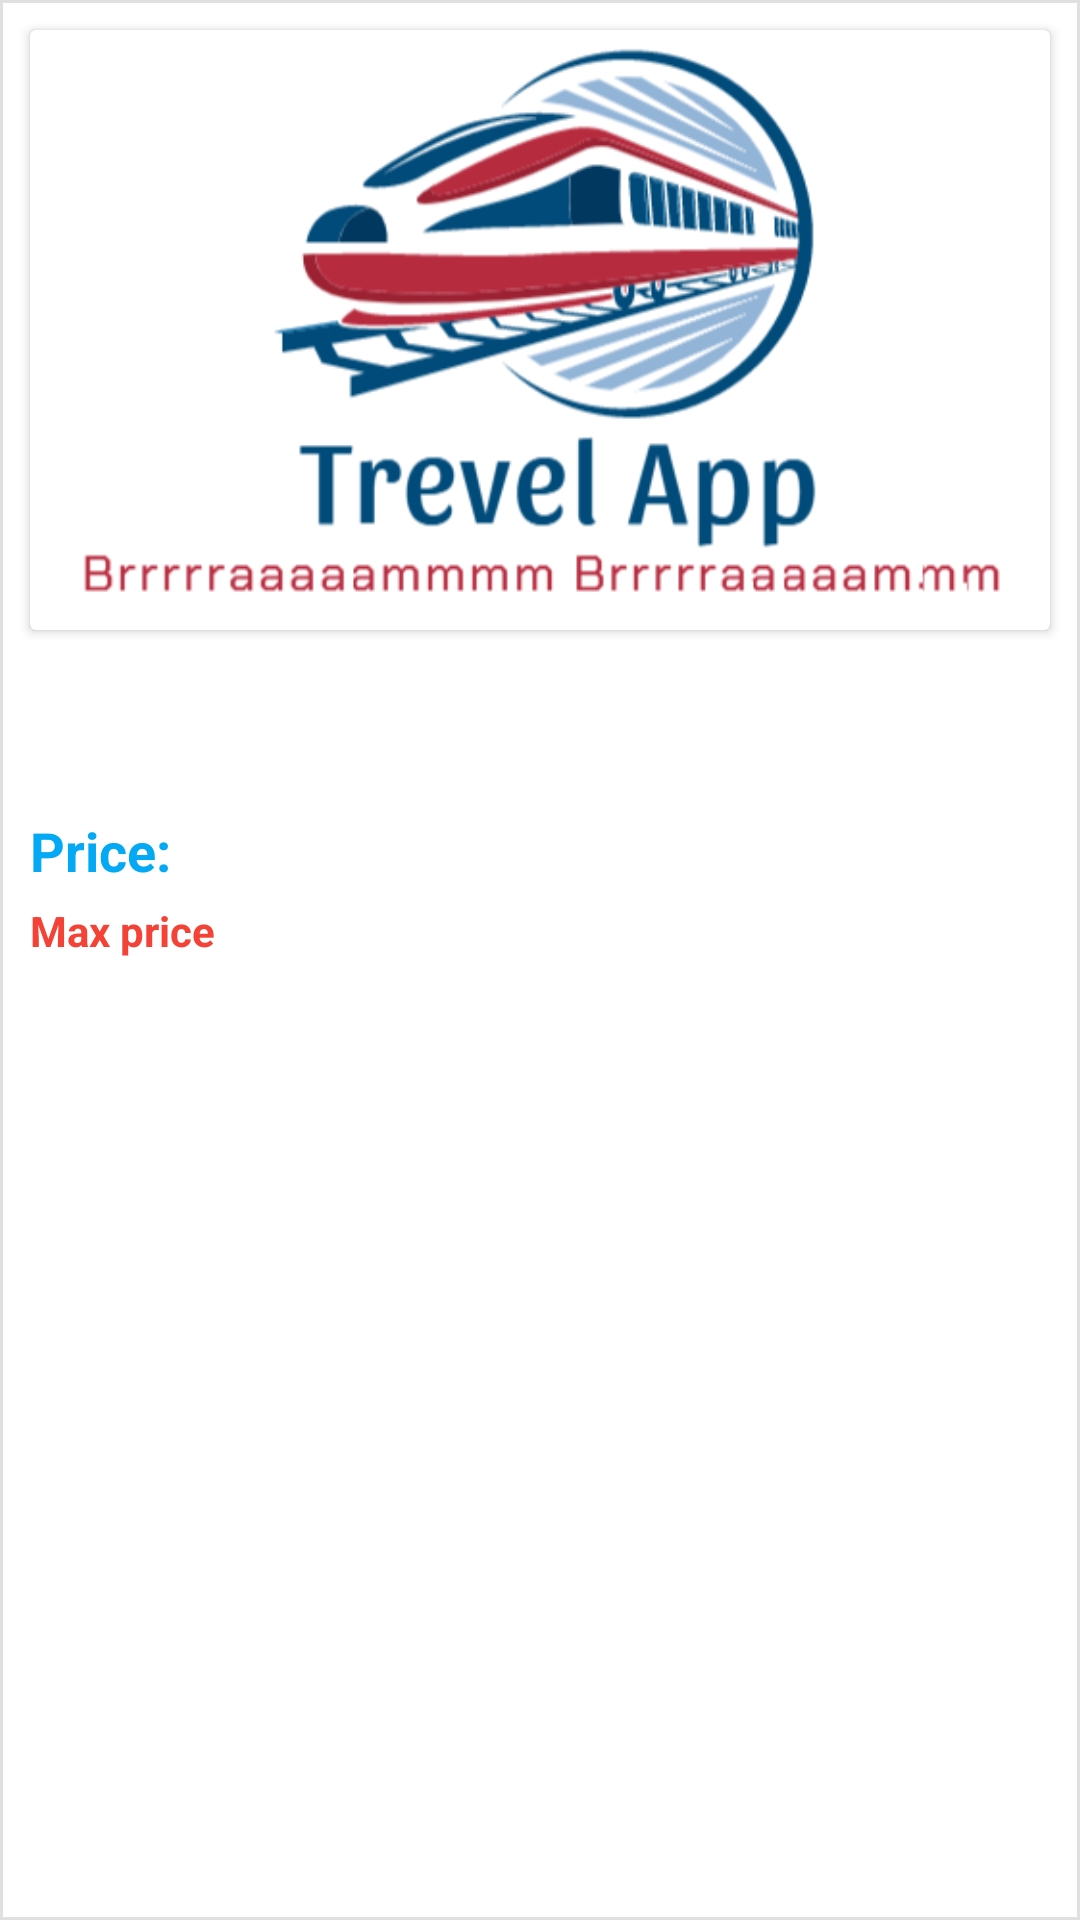

The Android layout XML behind this screen, and the referenced resources:
<!-- AndroidManifest.xml: application theme Theme.TourTravels.NoActionBar -->
<!-- res/layout/product_list_layout.xml -->
<?xml version="1.0" encoding="utf-8"?>
<androidx.constraintlayout.widget.ConstraintLayout xmlns:android="http://schemas.android.com/apk/res/android"
    android:layout_width="match_parent"
    android:layout_height="wrap_content"
    xmlns:app="http://schemas.android.com/apk/res-auto"
    android:layout_margin="5dp"
    android:background="@drawable/add_address_layout_background">

    <androidx.cardview.widget.CardView
        android:id="@+id/card_product_image"
        android:layout_width="0dp"
        android:layout_height="200dp"
        android:layout_margin="10dp"
        app:layout_constraintStart_toStartOf="parent"
        app:layout_constraintEnd_toEndOf="parent"
        app:layout_constraintTop_toTopOf="parent">
        <ImageView
            android:id="@+id/image_product"
            android:layout_width="match_parent"
            android:layout_height="match_parent"
            android:src="@drawable/logo"
            android:contentDescription="@string/app_name"/>
    </androidx.cardview.widget.CardView>

    <TextView
        android:id="@+id/text_product_title"
        android:layout_width="0dp"
        android:layout_height="wrap_content"
        android:textColor="@color/black"
        android:layout_margin="10dp"
        android:maxLines="1"
        android:ellipsize="end"
        android:textAppearance="@style/TextAppearance.AppCompat.Title"
        app:layout_constraintStart_toStartOf="parent"
        app:layout_constraintEnd_toEndOf="parent"
        app:layout_constraintTop_toBottomOf="@id/card_product_image"/>

    <TextView
        android:id="@+id/text_product_subtitle"
        android:layout_width="0dp"
        android:layout_height="wrap_content"
        android:textColor="#474747"
        android:maxLines="2"
        android:ellipsize="end"
        android:textAppearance="@style/TextAppearance.AppCompat.Medium"
        app:layout_constraintStart_toStartOf="@id/text_product_title"
        app:layout_constraintEnd_toEndOf="@id/text_product_title"
        app:layout_constraintTop_toBottomOf="@id/text_product_title" />

    <TextView
        android:id="@+id/text_product_price"
        android:layout_width="wrap_content"
        android:layout_height="wrap_content"
        android:textColor="#03A9F4"
        android:maxLines="2"
        android:text="@string/prices"
        android:ellipsize="end"
        android:textStyle="bold"
        android:textAppearance="@style/TextAppearance.AppCompat.Medium"
        app:layout_constraintStart_toStartOf="@id/text_product_title"
        app:layout_constraintEnd_toStartOf="@id/text_product_price_"
        app:layout_constraintTop_toBottomOf="@id/text_product_subtitle" />

    <TextView
        android:id="@+id/text_product_price_"
        android:layout_width="0dp"
        android:layout_height="wrap_content"
        android:textColor="#03A9F4"
        android:maxLines="2"
        android:layout_marginStart="10dp"
        android:ellipsize="end"
        android:textAppearance="@style/TextAppearance.AppCompat.Medium"
        app:layout_constraintStart_toEndOf="@id/text_product_price"
        app:layout_constraintEnd_toEndOf="@id/text_product_title"
        app:layout_constraintTop_toTopOf="@id/text_product_price" />


    <TextView
        android:id="@+id/text_product_max_price"
        android:layout_width="wrap_content"
        android:layout_height="wrap_content"
        android:textColor="#F44336"
        android:maxLines="2"
        android:text="@string/max_price"
        android:ellipsize="end"
        android:textStyle="bold"
        android:layout_marginTop="5dp"
        android:textAppearance="@style/TextAppearance.AppCompat.Body1"
        app:layout_constraintStart_toStartOf="@id/text_product_title"
        app:layout_constraintEnd_toStartOf="@id/text_product_max_price_"
        app:layout_constraintTop_toBottomOf="@id/text_product_price" />

    <TextView
        android:id="@+id/text_product_max_price_"
        android:layout_width="0dp"
        android:layout_height="wrap_content"
        android:textColor="#F44336"
        android:maxLines="2"
        android:layout_marginStart="10dp"
        android:ellipsize="end"
        android:textAppearance="@style/TextAppearance.AppCompat.Body1"
        app:layout_constraintStart_toEndOf="@id/text_product_max_price"
        app:layout_constraintEnd_toEndOf="@id/text_product_title"
        app:layout_constraintTop_toTopOf="@id/text_product_max_price" />

</androidx.constraintlayout.widget.ConstraintLayout>
<!-- resources referenced by this layout -->
<resources>
  <color name="black">#FF000000</color>
  <!-- drawable add_address_layout_background (drawable) -->
  <?xml version="1.0" encoding="utf-8"?>
  <shape xmlns:android="http://schemas.android.com/apk/res/android"
      android:shape="rectangle">
  
      <stroke android:width="1dp"
          android:color="#60ACACAC"/>
  
  </shape>
  <!-- drawable logo: png bitmap (drawable, 51809 bytes) -->
  <string name="app_name">Tour&amp;Travels</string>
  <string name="max_price">Max price</string>
  <string name="prices">Price:</string>
  <style name="Theme.TourTravels.NoActionBar" parent="Theme.MaterialComponents.DayNight.NoActionBar">
          
          <item name="colorPrimary">@color/purple_500</item>
          <item name="colorPrimaryVariant">@color/purple_700</item>
          <item name="colorOnPrimary">@color/white</item>
          
          <item name="colorSecondary">@color/teal_200</item>
          <item name="colorSecondaryVariant">@color/teal_700</item>
          <item name="colorOnSecondary">@color/black</item>
          
          <item name="android:statusBarColor">?attr/colorPrimaryVariant</item>
          
      </style>
  <color name="purple_500">#03A9F4</color>
  <color name="purple_700">#03A9F4</color>
  <color name="white">#FFFFFFFF</color>
  <color name="teal_200">#FF03DAC5</color>
  <color name="teal_700">#FF018786</color>
</resources>
